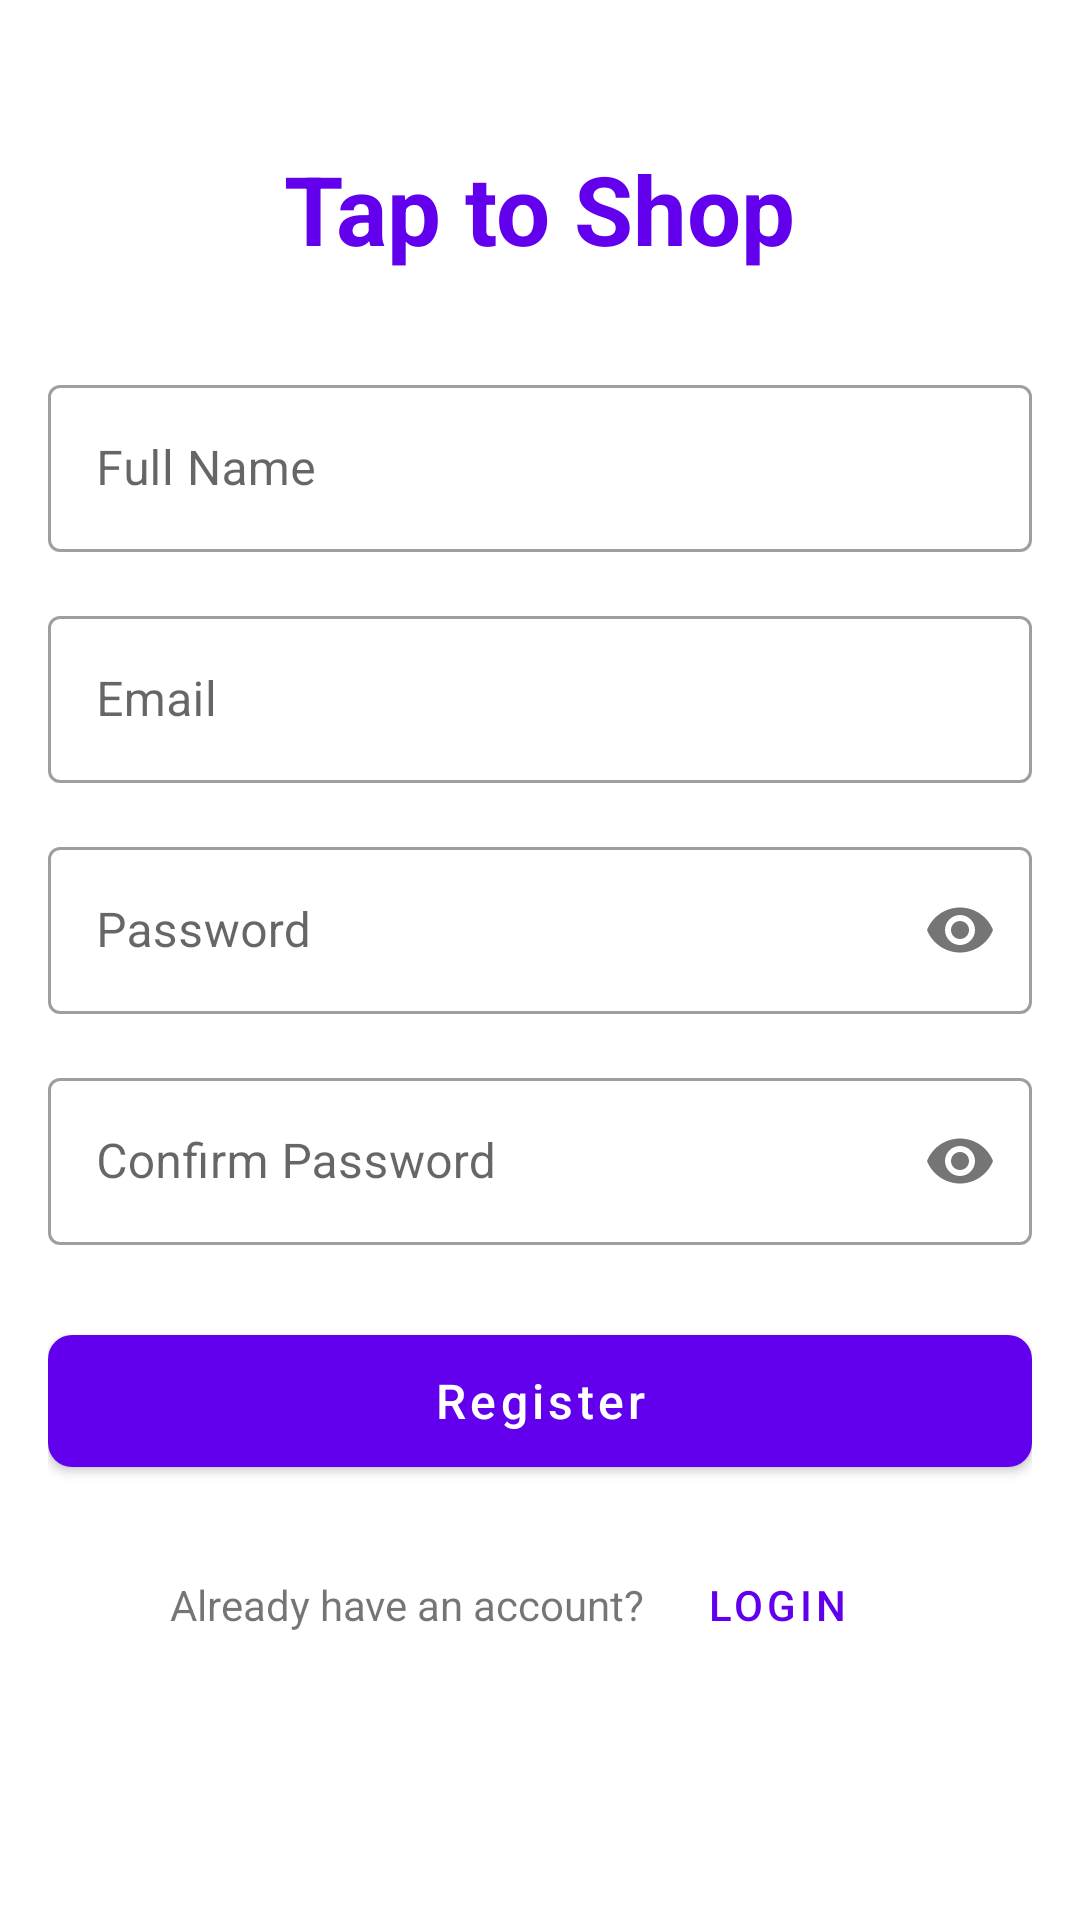

The Android layout XML behind this screen, and the referenced resources:
<!-- AndroidManifest.xml: application theme Theme.Tap2Shop -->
<!-- res/layout/activity_register.xml -->
<?xml version="1.0" encoding="utf-8"?>
<LinearLayout xmlns:android="http://schemas.android.com/apk/res/android"
    xmlns:app="http://schemas.android.com/apk/res-auto"
    android:layout_width="match_parent"
    android:layout_height="match_parent"
    android:orientation="vertical"
    android:padding="16dp"
    android:gravity="center_horizontal">

    
    <TextView
        android:layout_width="wrap_content"
        android:layout_height="wrap_content"
        android:text="@string/app_name"
        android:textSize="32sp"
        android:textStyle="bold"
        android:textColor="@color/primary"
        android:layout_marginTop="32dp"
        android:layout_marginBottom="32dp"/>

    
    <com.google.android.material.textfield.TextInputLayout
        android:layout_width="match_parent"
        android:layout_height="wrap_content"
        android:layout_marginBottom="16dp"
        style="@style/Widget.MaterialComponents.TextInputLayout.OutlinedBox">

        <com.google.android.material.textfield.TextInputEditText
            android:id="@+id/etName"
            android:layout_width="match_parent"
            android:layout_height="wrap_content"
            android:hint="@string/hint_full_name"
            android:inputType="textPersonName"/>
    </com.google.android.material.textfield.TextInputLayout>

    
    <com.google.android.material.textfield.TextInputLayout
        android:layout_width="match_parent"
        android:layout_height="wrap_content"
        android:layout_marginBottom="16dp"
        style="@style/Widget.MaterialComponents.TextInputLayout.OutlinedBox">

        <com.google.android.material.textfield.TextInputEditText
            android:id="@+id/etEmail"
            android:layout_width="match_parent"
            android:layout_height="wrap_content"
            android:hint="@string/hint_email"
            android:inputType="textEmailAddress"/>
    </com.google.android.material.textfield.TextInputLayout>

    
    <com.google.android.material.textfield.TextInputLayout
        android:layout_width="match_parent"
        android:layout_height="wrap_content"
        android:layout_marginBottom="16dp"
        app:passwordToggleEnabled="true"
        style="@style/Widget.MaterialComponents.TextInputLayout.OutlinedBox">

        <com.google.android.material.textfield.TextInputEditText
            android:id="@+id/etPassword"
            android:layout_width="match_parent"
            android:layout_height="wrap_content"
            android:hint="@string/hint_password"
            android:inputType="textPassword"/>
    </com.google.android.material.textfield.TextInputLayout>

    
    <com.google.android.material.textfield.TextInputLayout
        android:layout_width="match_parent"
        android:layout_height="wrap_content"
        android:layout_marginBottom="24dp"
        app:passwordToggleEnabled="true"
        style="@style/Widget.MaterialComponents.TextInputLayout.OutlinedBox">

        <com.google.android.material.textfield.TextInputEditText
            android:id="@+id/etConfirmPassword"
            android:layout_width="match_parent"
            android:layout_height="wrap_content"
            android:hint="@string/hint_confirm_password"
            android:inputType="textPassword"/>
    </com.google.android.material.textfield.TextInputLayout>

    
    <com.google.android.material.button.MaterialButton
        android:id="@+id/btnRegister"
        android:layout_width="match_parent"
        android:layout_height="56dp"
        android:text="@string/btn_register"
        android:textAllCaps="false"
        android:textSize="16sp"
        app:cornerRadius="8dp"/>

    
    <LinearLayout
        android:layout_width="wrap_content"
        android:layout_height="wrap_content"
        android:orientation="horizontal"
        android:layout_marginTop="16dp"
        android:gravity="center">

        <TextView
            android:layout_width="wrap_content"
            android:layout_height="wrap_content"
            android:text="@string/link_already_have_account"
            android:textSize="14sp"/>

        <com.google.android.material.button.MaterialButton
            android:id="@+id/btnGoLogin"
            android:layout_width="wrap_content"
            android:layout_height="wrap_content"
            android:text="@string/link_login"
            style="@style/Widget.MaterialComponents.Button.TextButton"/>
    </LinearLayout>

</LinearLayout>
<!-- resources referenced by this layout -->
<resources>
  <color name="primary">#FF6200EE</color>
  <string name="app_name">Tap to Shop</string>
  <string name="btn_register">Register</string>
  <string name="hint_confirm_password">Confirm Password</string>
  <string name="hint_email">Email</string>
  <string name="hint_full_name">Full Name</string>
  <string name="hint_password">Password</string>
  <string name="link_already_have_account">Already have an account? </string>
  <string name="link_login">Login</string>
  <style name="Theme.Tap2Shop" parent="Theme.MaterialComponents.DayNight.DarkActionBar">
          
          <item name="colorPrimary">@color/purple_500</item>
          <item name="colorPrimaryVariant">@color/purple_700</item>
          <item name="colorOnPrimary">@color/white</item>
  
          
          <item name="colorSecondary">@color/teal_200</item>
          <item name="colorSecondaryVariant">@color/teal_700</item>
          <item name="colorOnSecondary">@color/black</item>
  
          
          <item name="android:statusBarColor">@color/purple_700</item>
  
          
      </style>
  <color name="purple_500">#FF6200EE</color>
  <color name="purple_700">#FF3700B3</color>
  <color name="white">#FFFFFFFF</color>
  <color name="teal_200">#FF03DAC5</color>
  <color name="teal_700">#FF018786</color>
  <color name="black">#FF000000</color>
</resources>
